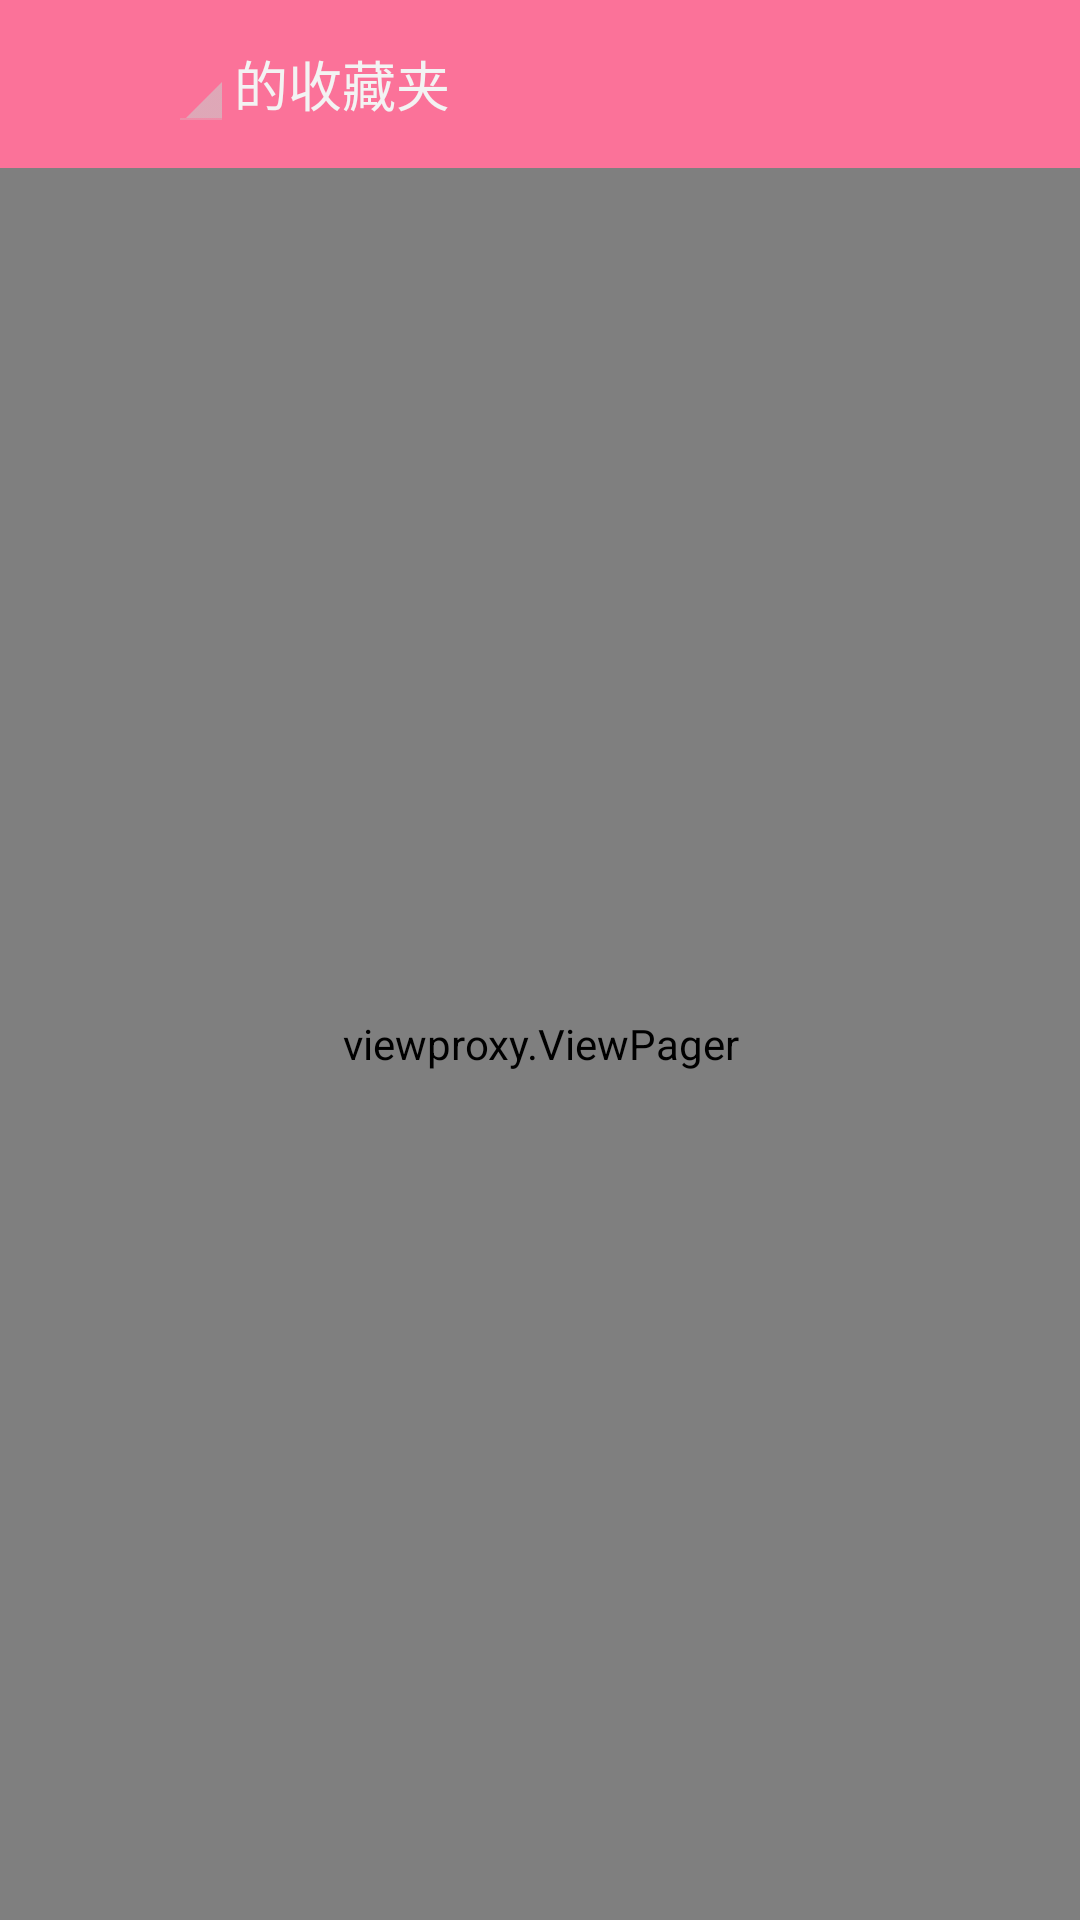

Produce the Android XML layout that renders to this screen, including the resource entries it uses.
<!-- AndroidManifest.xml: application theme BlackTheme -->
<!-- res/layout/activity_favorite.xml -->
<?xml version="1.0" encoding="utf-8"?>
<LinearLayout
	xmlns:android="http://schemas.android.com/apk/res/android"
	android:layout_width="fill_parent"
	android:layout_height="fill_parent"
	android:orientation="vertical">

	<LinearLayout
		android:layout_height="56dp"
		android:layout_width="match_parent"
		android:background="#FB7299"
		android:orientation="horizontal"
		android:gravity="center_vertical">

		<ImageView
			style="@style/actionBartton"
			android:src="@drawable/topmenu_back"
			android:id="@+id/favorite_goback"/>

		<Spinner
			android:layout_height="wrap_content"
			android:layout_width="wrap_content"
			android:gravity="right"
			android:id="@+id/favorite_userswitch"/>

		<TextView
			android:layout_height="wrap_content"
			android:layout_width="wrap_content"
			android:text="的收藏夹 "
			android:textAppearance="?android:attr/textAppearanceMedium"/>

		<TextView
			android:layout_height="wrap_content"
			android:layout_width="match_parent"
			android:textAppearance="?android:attr/textAppearanceMedium"
			android:layout_weight="1.0"
			android:ellipsize="end"
			android:id="@+id/favorite_currentpagename"/>

		<ImageView
			style="@style/actionBartton"
			android:src="@drawable/topmenu_edit"
			android:id="@+id/favorite_edit"/>

	</LinearLayout>

	<viewproxy.ViewPager
		android:layout_height="match_parent"
		android:layout_width="match_parent"
		android:id="@+id/favorite_viewpager">
		
		<viewproxy.ListView
			android:layout_height="wrap_content"
			android:layout_width="wrap_content"
			android:id="@+id/favorite_folderlist"
			android:divider="@null"/>
		
		<viewproxy.ListView
			android:layout_height="wrap_content"
			android:layout_width="wrap_content"
			android:id="@+id/favorite_videolist"
			android:divider="@null"/>

	</viewproxy.ViewPager>
	
</LinearLayout>
<!-- resources referenced by this layout -->
<resources>
  <style name="actionBartton" parent="@style/viewBtn">
  		<item name="android:layout_width">56dp</item>
  		<item name="android:layout_height">fill_parent</item>
  		<item name="android:padding">15dp</item>
  	</style>
  <style name="BlackTheme" parent="@android:style/Theme.Holo">
          <item name="android:windowNoTitle">true</item>
          <item name="android:windowIsTranslucent">true</item>
          <item name="android:windowFullscreen">false</item>
      </style>
  <style name="viewBtn">
  		<item name="android:scaleType">fitCenter</item>
  		<item name="android:background">@drawable/btn_top</item>
  	</style>
  <!-- drawable btn_top (drawable) -->
  <?xml version="1.0" encoding="utf-8"?>
  <selector xmlns:android="http://schemas.android.com/apk/res/android">
  	<item android:state_pressed="true" >
  		<shape>
  			<solid android:color="#42c8c8c8" />
  		</shape>
  	</item>
  	<item android:state_focused="true" >
  		<shape>
  			<solid android:color="#4033b5e5" />
  			<stroke android:color="#33b5e5" android:width="2dp" />
  		</shape>
  	</item>
  	<item>
  		<shape>
  			<solid android:color="#00000000" />
  		</shape>
  	</item>
  </selector>
</resources>
